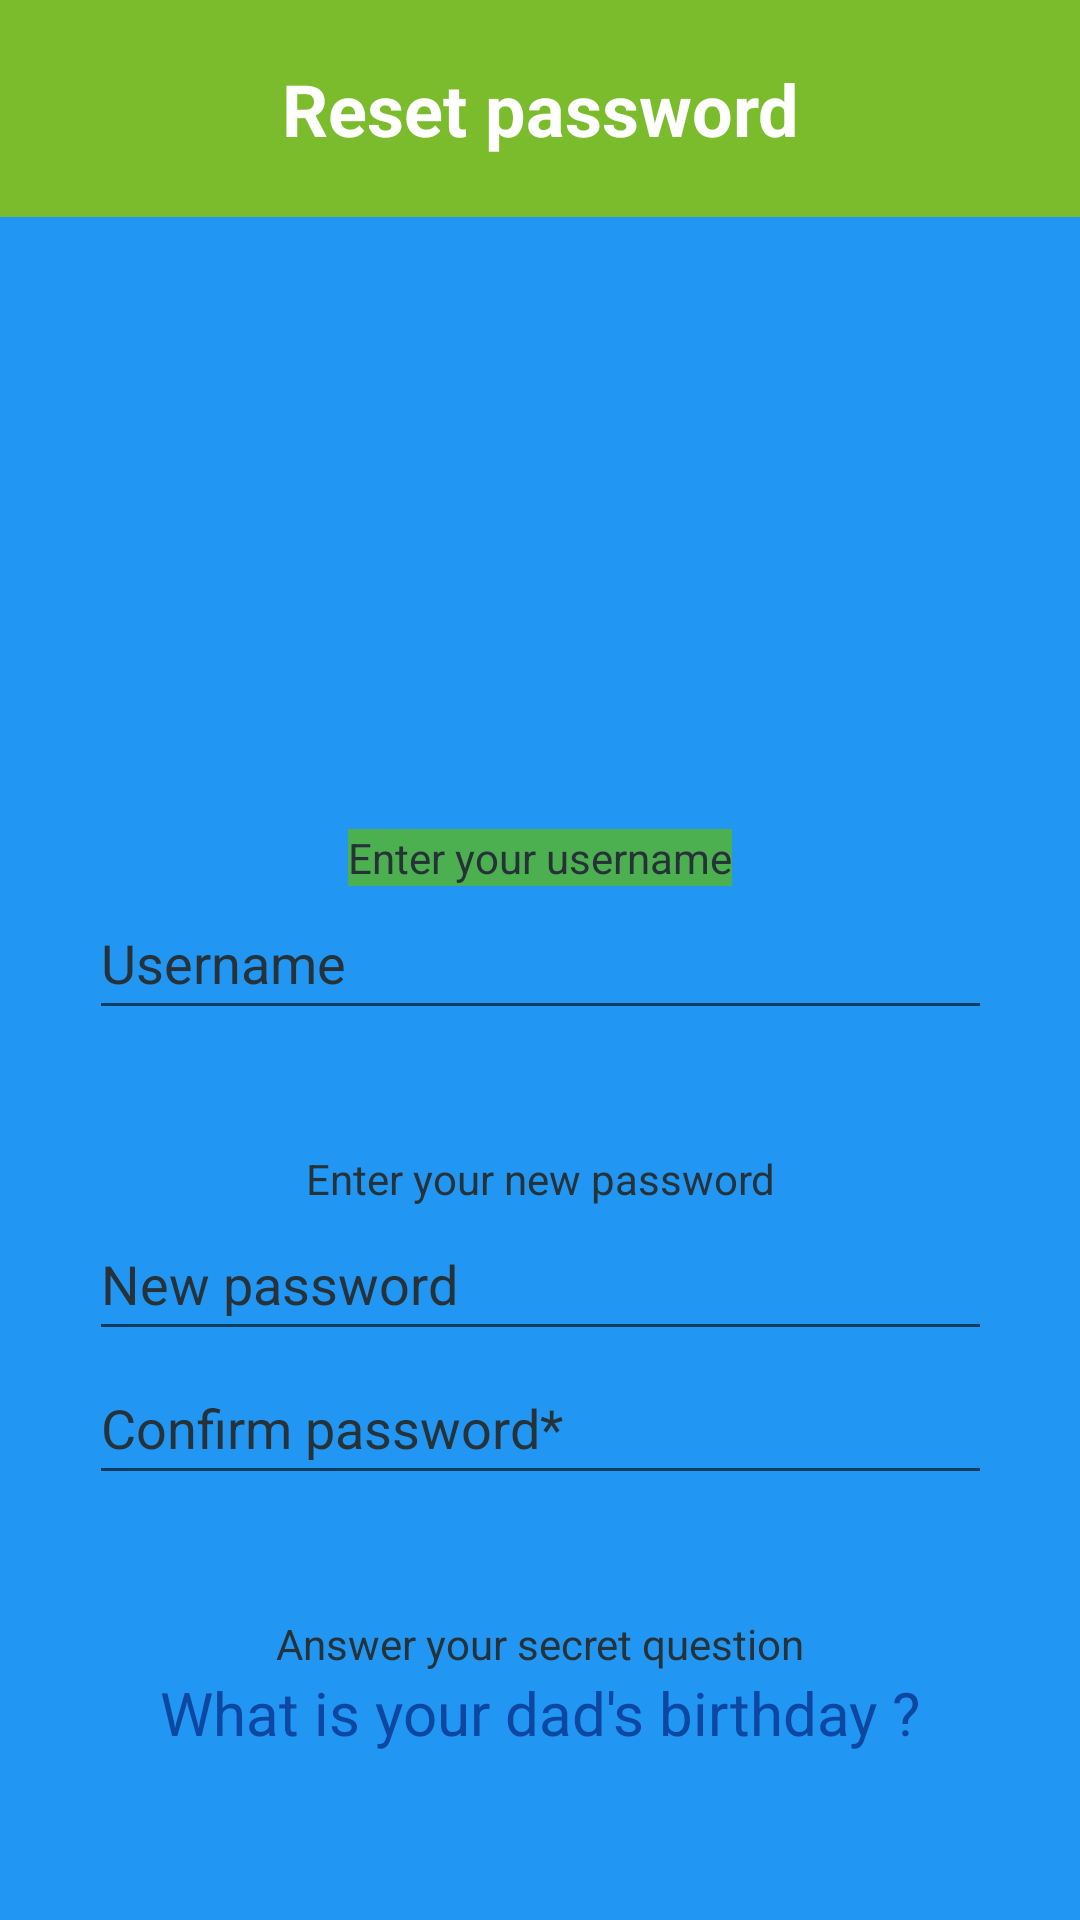

Android layout source for this screen:
<!-- AndroidManifest.xml: application theme Theme.IMTEco -->
<!-- res/layout/reset_password.xml -->
<?xml version="1.0" encoding="utf-8"?>
<androidx.constraintlayout.widget.ConstraintLayout xmlns:android="http://schemas.android.com/apk/res/android"
    xmlns:app="http://schemas.android.com/apk/res-auto"
    xmlns:tools="http://schemas.android.com/tools"
    android:layout_width="match_parent"
    android:layout_height="match_parent"
    android:background="#2196F3">

    <TextView
        android:id="@+id/title_resetpassword"
        android:layout_width="match_parent"
        android:layout_height="wrap_content"
        android:background="#7bbc2d"
        android:padding="20dp"
        android:text="@string/title_resetpassword"
        android:textAlignment="center"
        android:textColor="@color/white"
        android:textSize="24sp"
        android:textStyle="bold"
        app:layout_constraintBottom_toTopOf="@+id/linearLayout2"
        app:layout_constraintEnd_toEndOf="parent"
        app:layout_constraintHorizontal_bias="0.0"
        app:layout_constraintStart_toStartOf="parent"
        app:layout_constraintTop_toTopOf="parent"
        tools:ignore="TextContrastCheck" />

    <LinearLayout
        android:id="@+id/linearLayout2"
        tools:layout_editor_absoluteX="2dp"
        android:layout_width="wrap_content"
        android:layout_height="0dp"
        android:layout_margin="20dp"
        android:orientation="vertical"
        android:padding="10dp"
        app:layout_constraintBottom_toBottomOf="parent"
        app:layout_constraintEnd_toEndOf="parent"
        app:layout_constraintStart_toStartOf="parent"
        app:layout_constraintTop_toBottomOf="@+id/title_resetpassword">

        <ImageView
            android:id="@+id/reset_img"
            android:layout_width="match_parent"
            android:layout_height="154dp"
            android:contentDescription="@string/resetpassword_img"
            android:src="@drawable/port"
            app:srcCompat="@drawable/oubli" />

        <LinearLayout
            android:id="@+id/Change_username"
            android:layout_width="match_parent"
            android:layout_height="wrap_content"
            android:layout_marginVertical="10dp"
            android:background="@drawable/rounded_background"
            android:gravity="center"
            android:orientation="vertical"
            android:padding="10dp">

            <TextView
                android:id="@+id/textView2"
                android:layout_width="wrap_content"
                android:layout_height="wrap_content"
                android:background="#4CAF50"
                android:text="@string/enter_your_username"
                android:textColor="#263238" />

            <EditText
                android:id="@+id/editTextTextPersonName"
                android:layout_width="301dp"
                android:layout_height="wrap_content"
                android:ems="10"
                android:hint="@string/username"
                android:inputType="textPersonName"
                android:minHeight="48dp"
                android:textColor="@color/white"
                android:textColorHint="#263238"
                android:autofillHints="" />

        </LinearLayout>

        <LinearLayout
            android:id="@+id/Change_password"
            android:layout_width="match_parent"
            android:layout_height="wrap_content"
            android:layout_marginVertical="10dp"
            android:background="@drawable/rounded_background"
            android:gravity="center_horizontal"
            android:orientation="vertical"
            android:padding="10dp">

            <TextView
                android:id="@+id/textView4"
                android:layout_width="match_parent"
                android:layout_height="wrap_content"
                android:gravity="center"
                android:text="@string/enter_your_new_password"
                android:textColor="#263238" />

            <EditText
                android:id="@+id/editTextTextPersonName3"
                android:layout_width="match_parent"
                android:layout_height="wrap_content"
                android:cursorVisible="true"
                android:ems="10"
                android:hint="@string/new_password"
                android:inputType="textVisiblePassword"
                android:minHeight="48dp"
                android:textColor="@color/white"
                android:textColorHint="#263238"
                android:autofillHints=""
                tools:ignore="VisualLintTextFieldSize" />

            <EditText
                android:id="@+id/editTextTextPersonName4"
                android:layout_width="match_parent"
                android:layout_height="wrap_content"
                android:ems="10"
                android:hint="@string/confirm_password"
                android:inputType="none|textVisiblePassword"
                android:minHeight="48dp"
                android:textColor="@color/white"
                android:textColorHint="#263238"
                android:autofillHints=""
                tools:ignore="VisualLintTextFieldSize" />

        </LinearLayout>

        <LinearLayout
            android:id="@+id/Change_secret_response"
            android:layout_width="match_parent"
            android:layout_height="wrap_content"
            android:layout_marginVertical="10dp"
            android:background="@drawable/rounded_background"
            android:orientation="vertical"
            android:padding="10dp">

            <TextView
                android:id="@+id/textView5"
                android:layout_width="match_parent"
                android:layout_height="wrap_content"
                android:gravity="center"
                android:text="@string/answer_your_secret_question"
                android:textColor="#263238" />

            <TextView
                android:id="@+id/secret_question"
                android:layout_width="match_parent"
                android:layout_height="wrap_content"
                android:gravity="center"
                android:text="@string/what_is_your_dad_s_birthday"
                android:textColor="#0D47A1"
                android:textSize="20sp" />

            <EditText
                android:id="@+id/editTextTextPersonName5"
                android:layout_width="match_parent"
                android:layout_height="wrap_content"
                android:ems="10"
                android:hint="@string/your_answer"
                android:inputType="textPersonName"
                android:minHeight="48dp"
                android:textColor="@color/white"
                android:textColorHint="#263238"
                android:autofillHints=""
                tools:ignore="VisualLintTextFieldSize" />

        </LinearLayout>

        <Button
            android:id="@+id/button3"
            android:layout_width="match_parent"
            android:layout_height="wrap_content"
            android:backgroundTint="#FFFF7448"
            android:text="@string/submit"
            android:textColor="#311B92"
            tools:ignore="VisualLintButtonSize" />

    </LinearLayout>

</androidx.constraintlayout.widget.ConstraintLayout>
<!-- resources referenced by this layout -->
<resources>
  <!-- drawable rounded_background (drawable) -->
  <?xml version="1.0" encoding="utf-8"?>
  <selector xmlns:android="http://schemas.android.com/apk/res/android">
      <shape xmlns:android="http://schemas.android.com/apk/res/android">
          <solid android:color="#2E7D32" />
          <corners android:radius="16dp" />
      </shape>
  </selector>
  <string name="answer_your_secret_question">Answer your secret question</string>
  <string name="confirm_password">Confirm password*</string>
  <string name="enter_your_new_password">Enter your new password</string>
  <string name="enter_your_username">Enter your username</string>
  <string name="new_password">New password</string>
  <string name="resetpassword_img">resetpassword_img</string>
  <string name="submit">submit</string>
  <string name="title_resetpassword">Reset password</string>
  <string name="username">Username</string>
  <string name="what_is_your_dad_s_birthday">What is your dad\'s birthday ?</string>
  <string name="your_answer">Your answer</string>
  <style name="Theme.IMTEco" parent="Theme.MaterialComponents.DayNight.DarkActionBar">
          
          <item name="colorPrimary">@color/purple_500</item>
          <item name="colorPrimaryVariant">@color/purple_700</item>
          <item name="colorOnPrimary">@color/white</item>
          
          <item name="colorSecondary">@color/teal_200</item>
          <item name="colorSecondaryVariant">@color/teal_700</item>
          <item name="colorOnSecondary">@color/black</item>
          
          <item name="android:statusBarColor">?attr/colorPrimaryVariant</item>
          
      </style>
  <!-- not gathered from this repository: default colours our renderer supplied (Android Studio template values) -->
  <color name="purple_500">#FF6200EE</color>
  <color name="purple_700">#FF3700B3</color>
  <color name="teal_200">#FF03DAC5</color>
  <color name="teal_700">#FF018786</color>
  <color name="black">#FF000000</color>
  <color name="white">#FFFFFFFF</color>
</resources>
